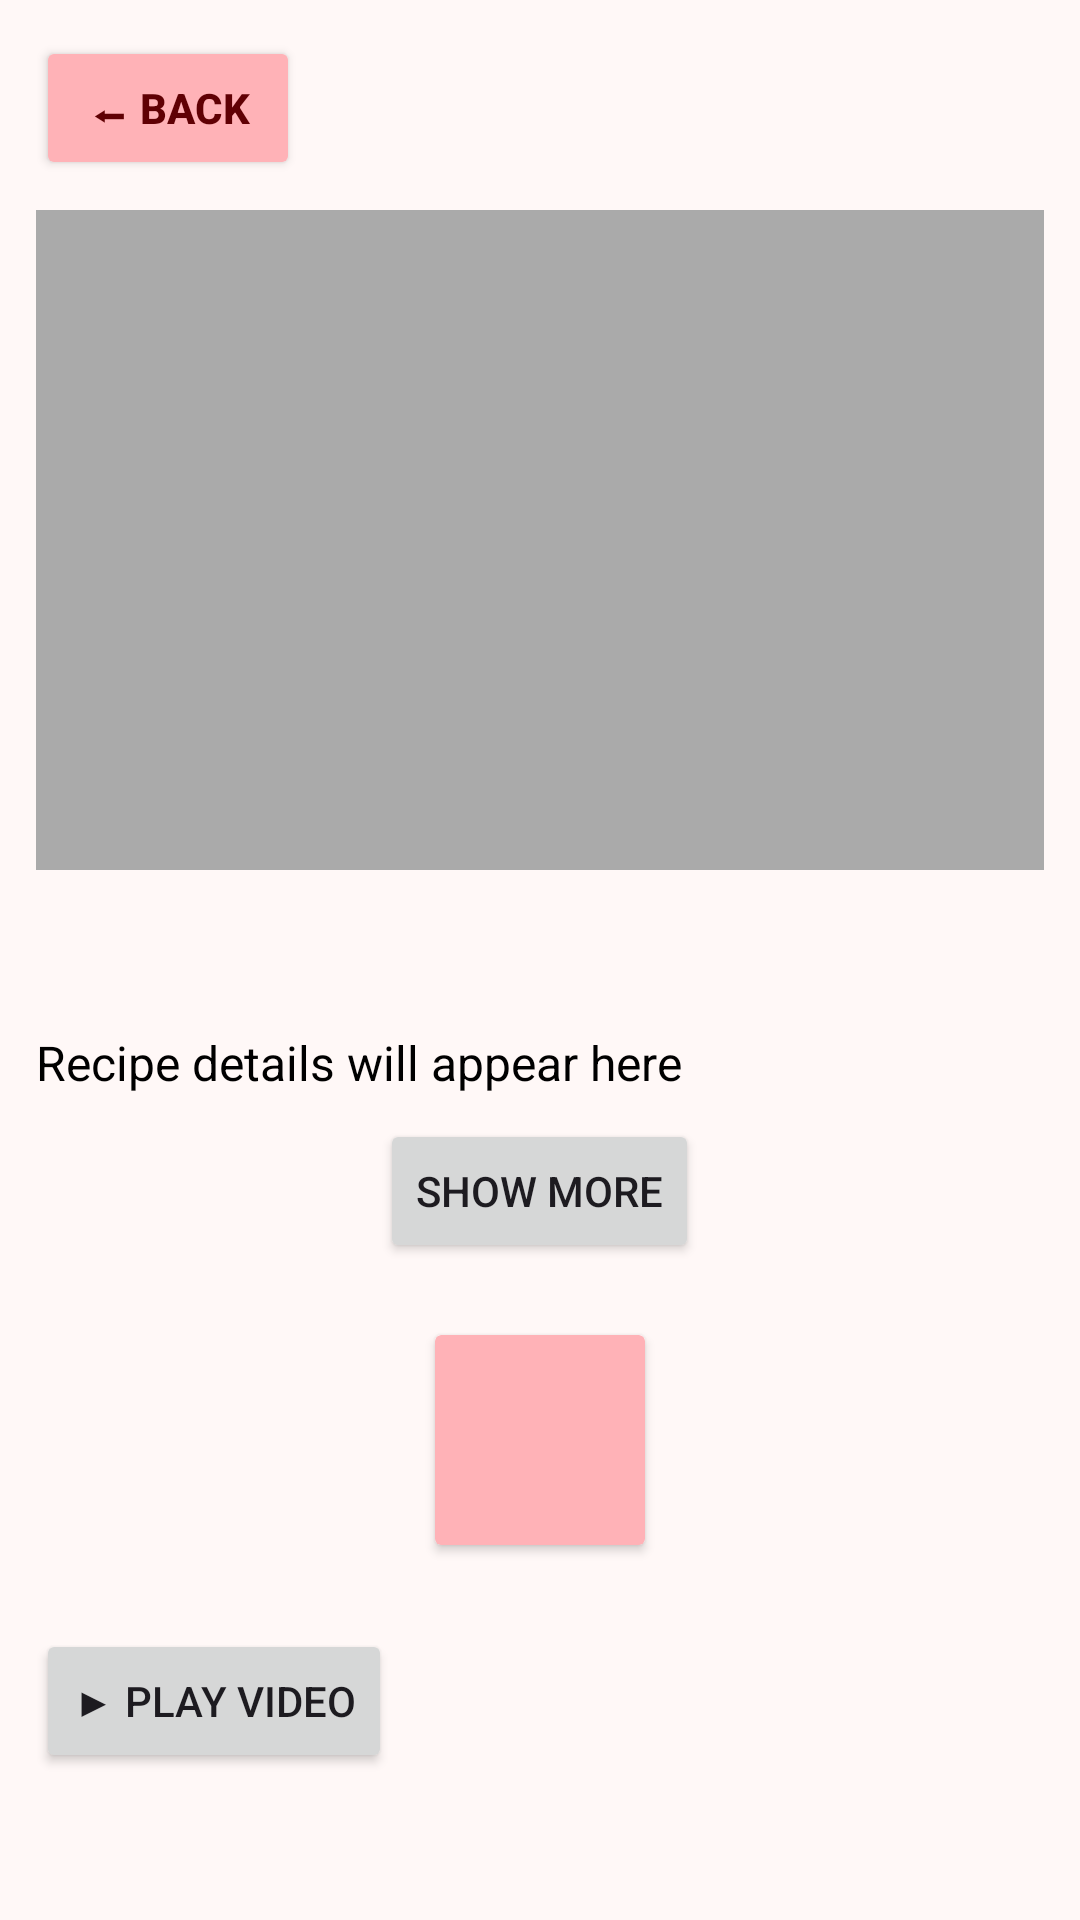

Here is an Android app screen rendered from its layout file. Give the layout XML and the strings, colors and styles it references.
<!-- AndroidManifest.xml: application theme Recipeapp -->
<!-- res/layout/fragment_recipe_detail.xml -->
<?xml version="1.0" encoding="utf-8"?>
<ScrollView xmlns:android="http://schemas.android.com/apk/res/android"
    xmlns:app="http://schemas.android.com/apk/res-auto"
    android:layout_width="match_parent"
    android:layout_height="match_parent"
    android:padding="12dp">

    <LinearLayout
        android:layout_width="match_parent"
        android:layout_height="wrap_content"
        android:orientation="vertical">

        
        <Button
            android:id="@+id/btnBack"
            android:layout_width="wrap_content"
            android:layout_height="wrap_content"
            android:text="⬅ Back"
            android:textStyle="bold"
            android:backgroundTint="@color/md_theme_inversePrimary_mediumContrast"
            android:textColor="@color/md_theme_error_highContrast"
            android:layout_gravity="start"
            android:layout_marginBottom="10dp" />

        
        <ImageView
            android:id="@+id/ivRecipe"
            android:layout_width="match_parent"
            android:layout_height="220dp"
            android:scaleType="centerCrop"
            android:background="@android:color/darker_gray"
            android:layout_marginBottom="8dp"
            android:clipToOutline="true" />

        
        <TextView
            android:id="@+id/tvTitle"
            android:layout_width="match_parent"
            android:layout_height="wrap_content"
            android:textSize="22sp"
            android:textStyle="bold"
            android:textColor="@android:color/black"
            android:gravity="center"
            android:layout_marginTop="8dp" />

        
        <TextView
            android:id="@+id/tvDetails"
            android:layout_width="match_parent"
            android:layout_height="wrap_content"
            android:paddingTop="8dp"
            android:textSize="16sp"
            android:textColor="@android:color/black"
            android:text="Recipe details will appear here"
            android:layout_marginBottom="8dp" />

        

        

        <Button
            android:id="@+id/btnExpand"
            android:layout_width="wrap_content"
            android:layout_height="wrap_content"
            android:layout_gravity="center_horizontal"
            android:layout_marginBottom="16dp"
            android:text="Show More" />

        <androidx.cardview.widget.CardView
            android:layout_width="70dp"
            android:layout_height="70dp"
            android:layout_gravity="center_horizontal"
            android:layout_marginTop="8dp"
            android:layout_marginBottom="20dp"
            android:backgroundTint="@color/md_theme_inversePrimary_highContrast"
            android:clipToPadding="false"
            android:elevation="6dp"
            android:radius="35dp">

            <ImageButton
                android:id="@+id/btnFavorite"
                android:layout_width="match_parent"
                android:layout_height="match_parent"
                android:background="?attr/selectableItemBackgroundBorderless"
                android:contentDescription="Favorite"
                android:src="@drawable/ic_favorite_border"
                app:tint="@color/md_theme_errorContainer_highContrast" />
        </androidx.cardview.widget.CardView>

        <Button
            android:id="@+id/btnPlayVideo"
            android:layout_width="wrap_content"
            android:layout_height="wrap_content"
            android:layout_marginTop="8dp"
            android:text="▶ Play Video" />


    </LinearLayout>
</ScrollView>
<!-- resources referenced by this layout -->
<resources>
  <color name="md_theme_errorContainer_highContrast">#98000A</color>
  <color name="md_theme_error_highContrast">#600004</color>
  <color name="md_theme_inversePrimary_highContrast">#FFB2B7</color>
  <color name="md_theme_inversePrimary_mediumContrast">#FFB2B7</color>
  <color name="md_theme_primary">#8F4A4F</color>
  <color name="md_theme_onPrimary">#FFFFFF</color>
  <color name="md_theme_primaryContainer">#FFDADB</color>
  <color name="md_theme_onPrimaryContainer">#723339</color>
  <color name="md_theme_secondary">#765658</color>
  <color name="md_theme_onSecondary">#FFFFFF</color>
  <color name="md_theme_secondaryContainer">#FFDADB</color>
  <color name="md_theme_onSecondaryContainer">#5C3F41</color>
  <color name="md_theme_tertiary">#765930</color>
  <color name="md_theme_onTertiary">#FFFFFF</color>
  <color name="md_theme_tertiaryContainer">#FFDDB3</color>
  <color name="md_theme_onTertiaryContainer">#5C421A</color>
  <color name="md_theme_error">#BA1A1A</color>
  <color name="md_theme_onError">#FFFFFF</color>
  <color name="md_theme_errorContainer">#FFDAD6</color>
  <color name="md_theme_onErrorContainer">#93000A</color>
  <color name="md_theme_background">#FFF8F7</color>
  <color name="md_theme_onBackground">#22191A</color>
  <color name="md_theme_surface">#FFF8F7</color>
  <color name="md_theme_onSurface">#22191A</color>
  <color name="md_theme_surfaceVariant">#F4DDDD</color>
  <color name="md_theme_onSurfaceVariant">#524344</color>
  <color name="md_theme_outline">#857373</color>
  <color name="md_theme_outlineVariant">#D7C1C2</color>
  <color name="md_theme_inverseSurface">#382E2E</color>
  <color name="md_theme_inverseOnSurface">#FFEDEC</color>
  <color name="md_theme_inversePrimary">#FFB2B7</color>
  <color name="md_theme_primaryFixed">#FFDADB</color>
  <color name="md_theme_onPrimaryFixed">#3B0810</color>
  <color name="md_theme_primaryFixedDim">#FFB2B7</color>
  <color name="md_theme_onPrimaryFixedVariant">#723339</color>
  <color name="md_theme_secondaryFixed">#FFDADB</color>
  <color name="md_theme_onSecondaryFixed">#2C1517</color>
  <color name="md_theme_secondaryFixedDim">#E6BDBE</color>
  <color name="md_theme_onSecondaryFixedVariant">#5C3F41</color>
  <color name="md_theme_tertiaryFixed">#FFDDB3</color>
  <color name="md_theme_onTertiaryFixed">#291800</color>
  <color name="md_theme_tertiaryFixedDim">#E7C08E</color>
  <color name="md_theme_onTertiaryFixedVariant">#5C421A</color>
  <color name="md_theme_surfaceDim">#E7D6D6</color>
  <color name="md_theme_surfaceBright">#FFF8F7</color>
  <color name="md_theme_surfaceContainerLowest">#FFFFFF</color>
  <color name="md_theme_surfaceContainerLow">#FFF0F0</color>
  <color name="md_theme_surfaceContainer">#FCEAEA</color>
  <color name="md_theme_surfaceContainerHigh">#F6E4E4</color>
  <color name="md_theme_surfaceContainerHighest">#F0DEDE</color>
</resources>
